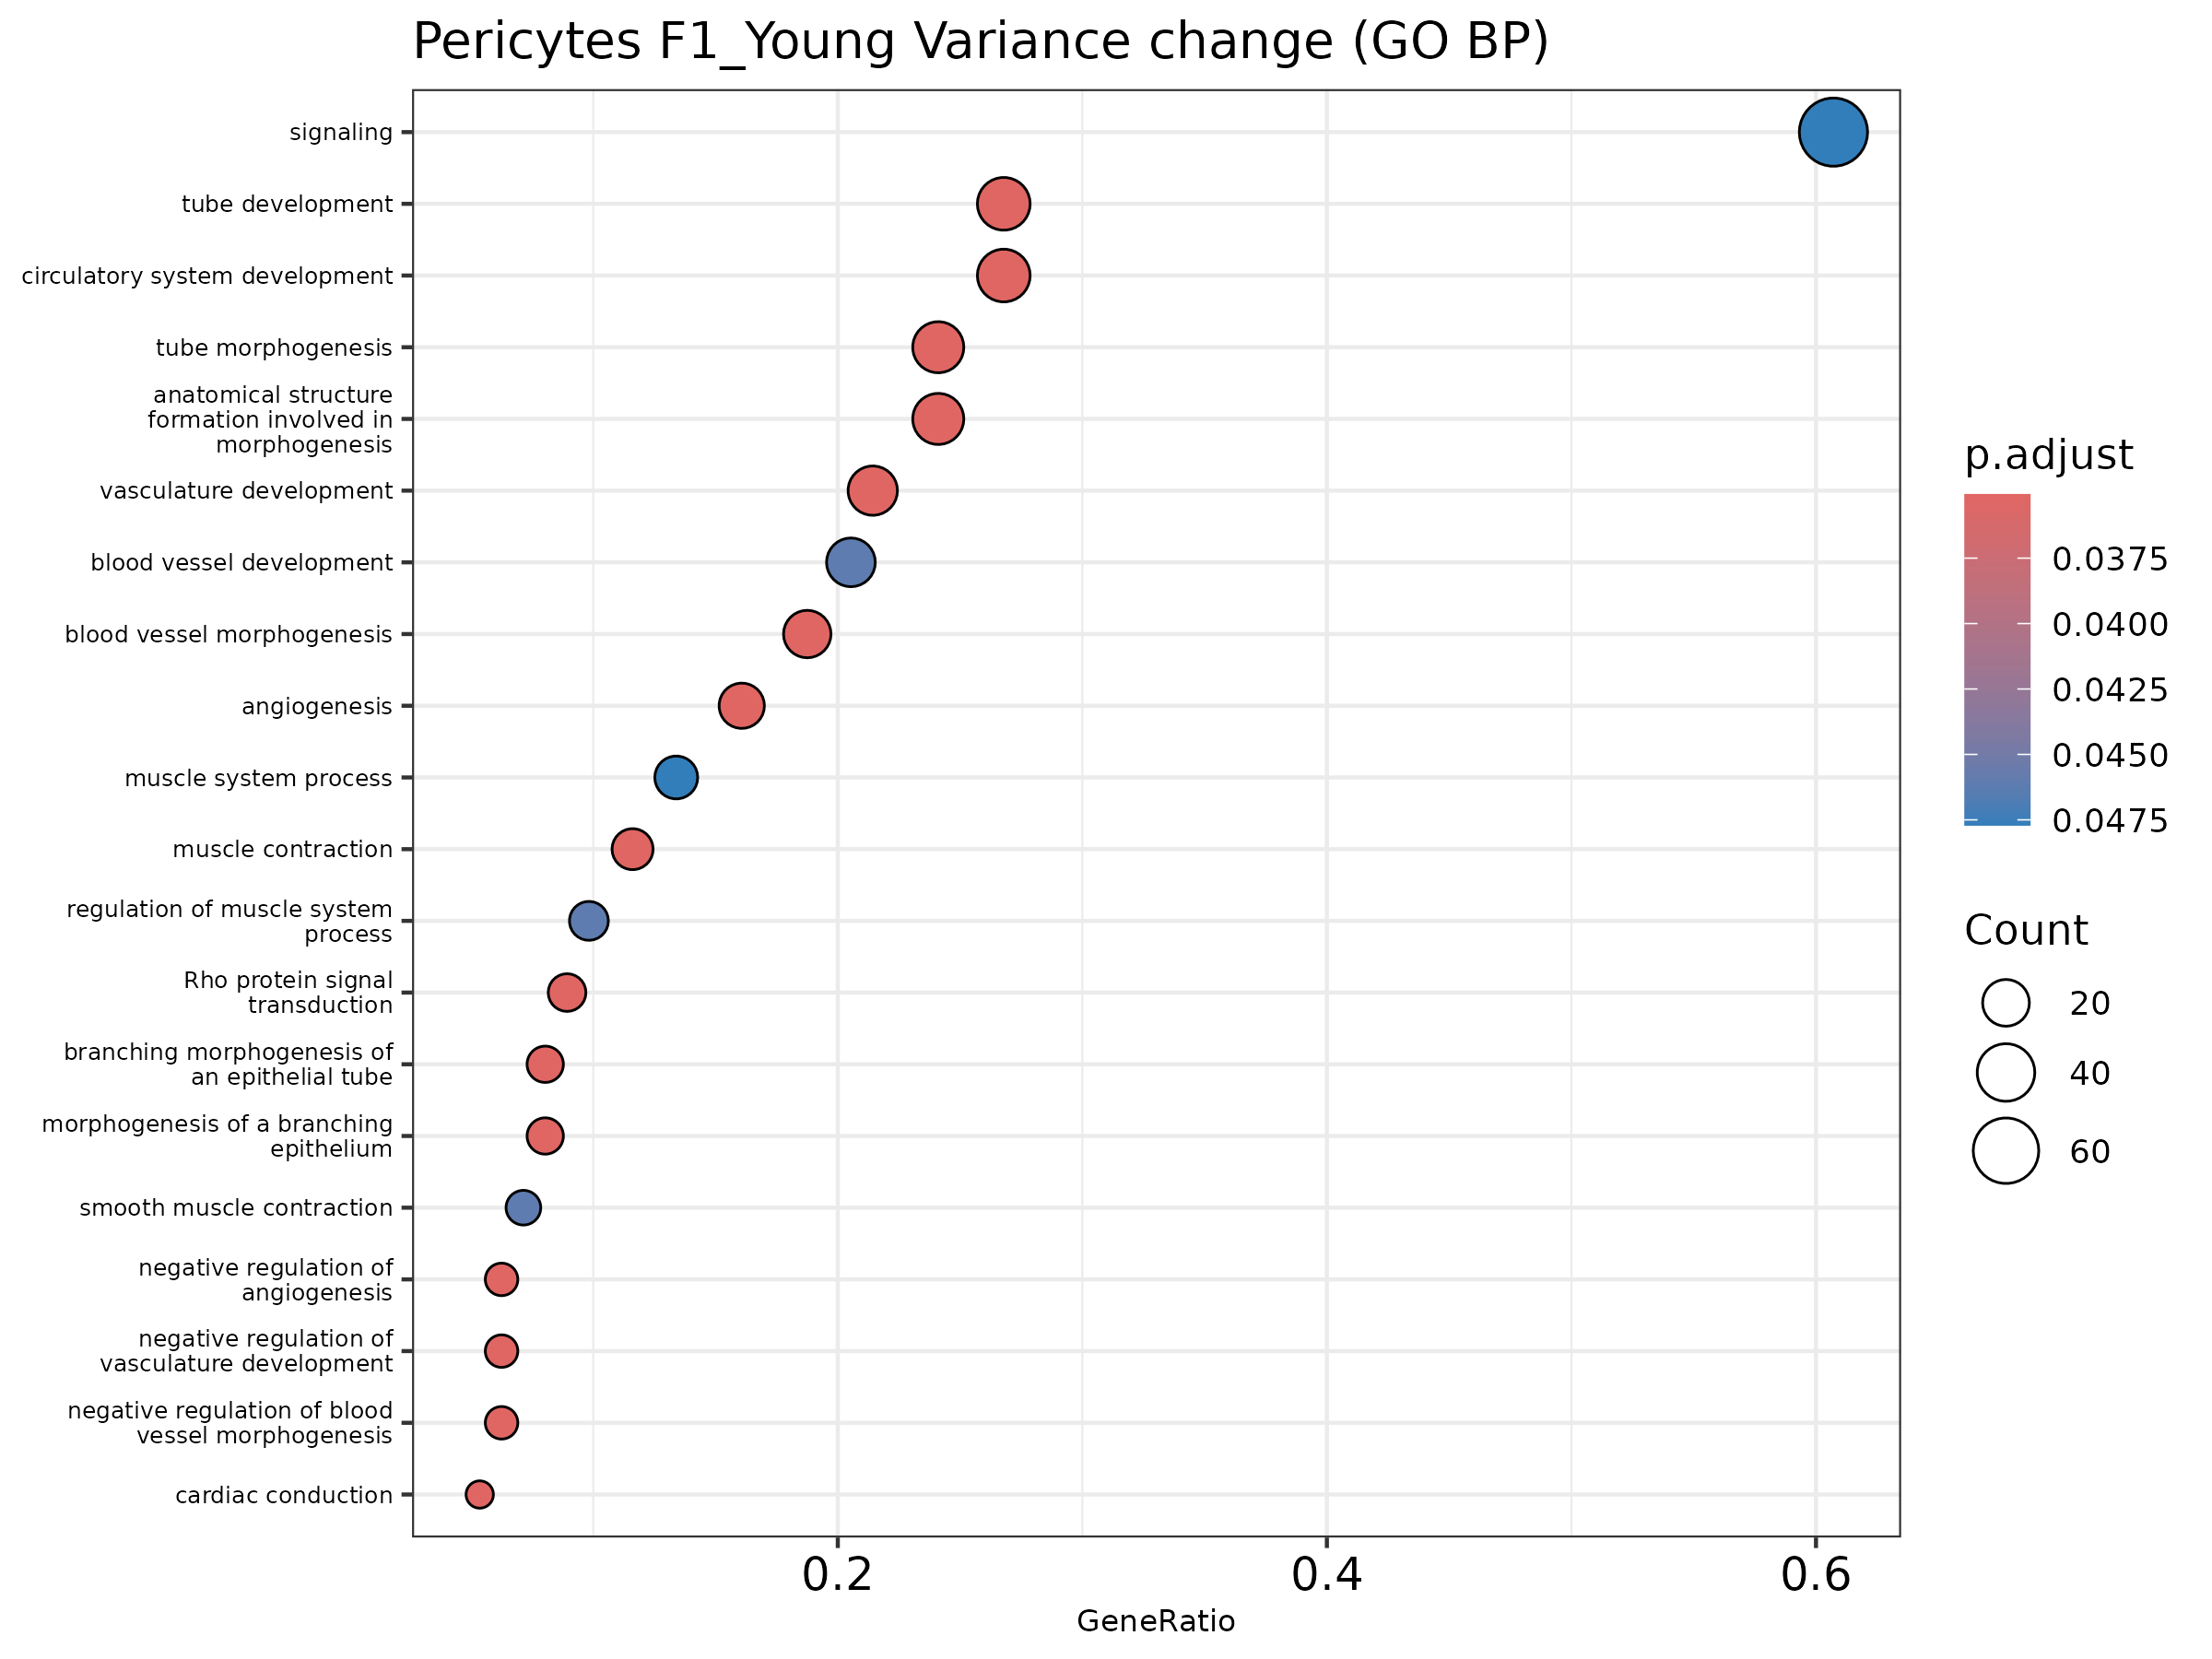

Source data for this figure (header and first rows):
ID, Description, GeneRatio, BgRatio, pvalue, p.adjust, qvalue, geneID, Count
GO:0048754, branching morphogenesis of an epithelial…, 9/112, 19/989, 7.819719236462955e-5, 0.03507, 0.03249, Clic4/Col4a1/Ext1/Mgp/Nrp1/Sema5a/Slc12a…, 9
GO:0007266, Rho protein signal transduction, 10/112, 24/989, 1.1693903078423489e-4, 0.03507, 0.03249, Arhgap42/Arhgef12/Cdh2/Dlc1/Eps8/Nrp1/Pd…, 10
GO:0035239, tube morphogenesis, 27/112, 121/989, 1.4902336865042578e-4, 0.03507, 0.03249, Adamts9/Cald1/Cdh2/Clic4/Col4a1/Col4a2/D…, 27
GO:0035295, tube development, 30/112, 142/989, 1.7255390560290564e-4, 0.03507, 0.03249, Adamts9/Cald1/Cdh2/Clic4/Col4a1/Col4a2/D…, 30
GO:0061138, morphogenesis of a branching epithelium, 9/112, 21/989, 2.040722757263224e-4, 0.03507, 0.03249, Clic4/Col4a1/Ext1/Mgp/Nrp1/Sema5a/Slc12a…, 9
GO:0001525, angiogenesis, 18/112, 68/989, 2.4821856334627856e-4, 0.03507, 0.03249, Adamts9/Cald1/Clic4/Col4a1/Col4a2/Notch3…, 18
GO:0001944, vasculature development, 24/112, 105/989, 2.5610902663033376e-4, 0.03507, 0.03249, Abcc9/Adamts9/Cald1/Cdh2/Clic4/Col4a1/Co…, 24
GO:0072359, circulatory system development, 30/112, 145/989, 2.607756008994066e-4, 0.03507, 0.03249, Abcc9/Adamts9/Ank2/Cacna1c/Cald1/Cdh2/Cl…, 30
GO:0061337, cardiac conduction, 6/112, 10/989, 2.664839436188516e-4, 0.03507, 0.03249, Abcc9/Ank2/Cacna1c/Cacna2d1/Cacnb2/Slc8a…, 6
GO:0048646, anatomical structure formation involved …, 27/112, 125/989, 2.7137284987409393e-4, 0.03507, 0.03249, Adamts9/Cald1/Cd36/Clic4/Col4a1/Col4a2/D…, 27
GO:0006936, muscle contraction, 13/112, 41/989, 2.881075864335938e-4, 0.03507, 0.03249, Abcc9/Ank2/Arhgap42/Cacna1c/Cacna2d1/Cac…, 13
GO:0048514, blood vessel morphogenesis, 21/112, 87/989, 2.9809075322811523e-4, 0.03507, 0.03249, Adamts9/Cald1/Cdh2/Clic4/Col4a1/Col4a2/N…, 21
GO:0016525, negative regulation of angiogenesis, 7/112, 14/989, 3.483563664736782e-4, 0.03507, 0.03249, Adamts9/Col4a2/Rock2/Serpine1/Slc12a2/Sp…, 7
GO:1901343, negative regulation of vasculature devel…, 7/112, 14/989, 3.483563664736782e-4, 0.03507, 0.03249, Adamts9/Col4a2/Rock2/Serpine1/Slc12a2/Sp…, 7
GO:2000181, negative regulation of blood vessel morp…, 7/112, 14/989, 3.483563664736782e-4, 0.03507, 0.03249, Adamts9/Col4a2/Rock2/Serpine1/Slc12a2/Sp…, 7
GO:0001568, blood vessel development, 23/112, 103/989, 5.140125685110102e-4, 0.04612, 0.04273, Abcc9/Adamts9/Cald1/Cdh2/Clic4/Col4a1/Co…, 23
GO:0090257, regulation of muscle system process, 11/112, 33/989, 5.414711823389895e-4, 0.04612, 0.04273, Ank2/Arhgap42/Cacna1c/Cald1/Errfi1/Gucy1…, 11
GO:0006939, smooth muscle contraction, 8/112, 19/989, 5.497872335425363e-4, 0.04612, 0.04273, Arhgap42/Cacna1c/Cald1/Gucy1a1/Irag1/Roc…, 8
GO:0003012, muscle system process, 15/112, 55/989, 6.120339852562286e-4, 0.0477, 0.0442, Abcc9/Ank2/Arhgap42/Cacna1c/Cacna2d1/Cac…, 15
GO:0023052, signaling, 68/112, 455/989, 6.540923087398127e-4, 0.0477, 0.0442, Ank2/Arhgap10/Arhgap42/Arhgef12/Atg10/Ca…, 68
GO:0001763, morphogenesis of a branching structure, 9/112, 24/989, 6.745183786111329e-4, 0.0477, 0.0442, Clic4/Col4a1/Ext1/Mgp/Nrp1/Sema5a/Slc12a…, 9
GO:0045765, regulation of angiogenesis, 10/112, 29/989, 7.266181327526701e-4, 0.0477, 0.0442, Adamts9/Col4a2/Nrp1/Rhoj/Rock2/Sema5a/Se…, 10
GO:1901342, regulation of vasculature development, 10/112, 29/989, 7.266181327526701e-4, 0.0477, 0.0442, Adamts9/Col4a2/Nrp1/Rhoj/Rock2/Sema5a/Se…, 10
